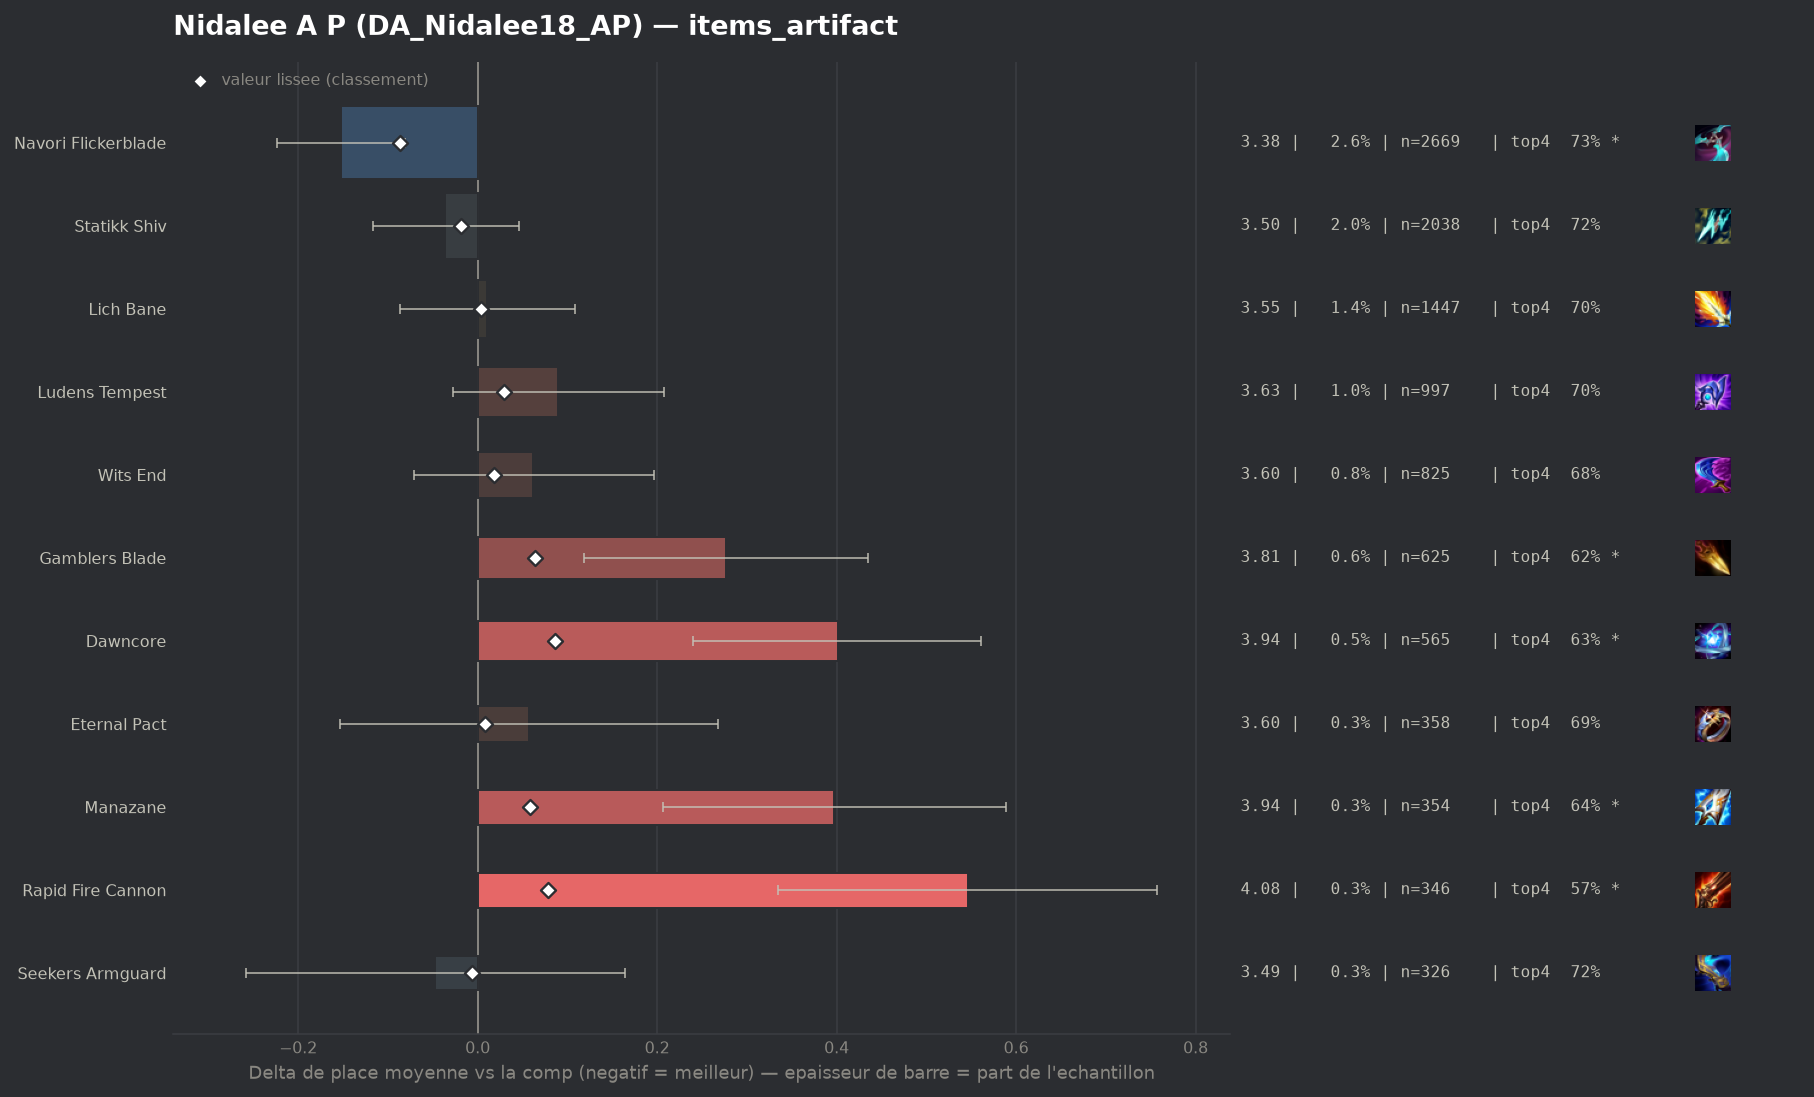

Source data for this figure (header and first rows):
group, label, n, share, avg_place, shrunk_avg, score, d_avg, d_avg_pess, impact, d_top4, win, top2, top4, sd, z, p, significant
populaire, Navori Flickerblade, 2669, 0.02582, 3.385, 3.452, -0.086, -0.152, -0.081, 0.0022, 0.025, 0.1652, 0.3915, 0.7276, 1.857, -4.18, 3e-05, True
populaire, Statikk Shiv, 2038, 0.01972, 3.502, 3.52, -0.018, -0.036, 0.0, 0.0003, 0.0182, 0.1487, 0.3508, 0.7208, 1.854, -0.86, 0.3913, False
pepite, Seekers Armguard, 326, 0.003154, 3.491, 3.531, -0.006, -0.047, 0.0, 0.0, 0.0213, 0.1595, 0.3865, 0.7239, 1.942, -0.43, 0.6644, False
populaire, Lich Bane, 1447, 0.014, 3.548, 3.542, 0.004, 0.01, 0.0, -0.0001, 0.0023, 0.1396, 0.3428, 0.7049, 1.872, 0.21, 0.8323, False
populaire, Eternal Pact, 358, 0.003463, 3.595, 3.546, 0.008, 0.057, 0.0, -0.0, -0.0099, 0.1648, 0.3631, 0.6927, 2.027, 0.54, 0.5923, False
, Titanic Hydra, 61, 0.0005901, 3.852, 3.547, 0.009, 0.315, 0.0, -0.0, -0.0633, 0.1803, 0.3279, 0.6393, 2.134, 1.15, 0.2491, False
, Silvermere Dawn, 53, 0.0005127, 3.943, 3.548, 0.01, 0.406, 0.0, -0.0, -0.0988, 0.1887, 0.283, 0.6038, 2.114, 1.4, 0.1623, False
, Artifact Talisman Of Ascension, 93, 0.0008997, 3.849, 3.551, 0.013, 0.312, 0.0, -0.0, -0.1112, 0.172, 0.3226, 0.5914, 2.026, 1.48, 0.1378, False
, Hellfire Hatchet, 70, 0.0006772, 3.971, 3.552, 0.014, 0.434, 0.0, -0.0, -0.0455, 0.0857, 0.2429, 0.6571, 1.934, 1.88, 0.06065, False
, Zhonyas Paradox, 172, 0.001664, 3.733, 3.553, 0.015, 0.195, 0.0, -0.0, -0.0224, 0.1395, 0.3198, 0.6802, 2.048, 1.25, 0.2121, False
populaire, Wits End, 825, 0.007981, 3.6, 3.555, 0.018, 0.062, 0.0, -0.0001, -0.019, 0.1539, 0.3491, 0.6836, 1.943, 0.92, 0.3576, False
, Blighting Jewel, 124, 0.0012, 3.919, 3.559, 0.022, 0.382, 0.043, -0.0, -0.1139, 0.0887, 0.3145, 0.5887, 1.924, 2.21, 0.02723, True
, Gold Collector, 157, 0.001519, 3.917, 3.564, 0.027, 0.38, 0.071, -0.0, -0.0848, 0.1465, 0.2675, 0.6178, 1.971, 2.41, 0.01587, True
populaire, Ludens Tempest, 997, 0.009645, 3.628, 3.567, 0.029, 0.09, 0.0, -0.0003, -0.0015, 0.1364, 0.324, 0.7011, 1.884, 1.51, 0.1317, False
, Fishbones, 154, 0.00149, 4.123, 3.578, 0.041, 0.586, 0.305, -0.0001, -0.0792, 0.0844, 0.1818, 0.6234, 1.774, 4.09, 4e-05, True
, Infinity Force, 342, 0.003309, 3.839, 3.58, 0.043, 0.302, 0.101, -0.0001, -0.0681, 0.1199, 0.2719, 0.6345, 1.886, 2.95, 0.00314, True
populaire, Manazane, 354, 0.003425, 3.935, 3.596, 0.058, 0.397, 0.206, -0.0002, -0.067, 0.0876, 0.2486, 0.6356, 1.839, 4.06, 5e-05, True
populaire, Gamblers Blade, 625, 0.006046, 3.814, 3.602, 0.064, 0.277, 0.119, -0.0004, -0.0786, 0.1296, 0.328, 0.624, 2.01, 3.43, 0.00059, True
, Deaths Defiance, 132, 0.001277, 4.614, 3.602, 0.065, 1.076, 0.721, -0.0001, -0.2178, 0.0682, 0.197, 0.4848, 2.08, 5.94, 0.0, True
populaire, Rapid Fire Cannon, 346, 0.003347, 4.084, 3.616, 0.078, 0.546, 0.335, -0.0003, -0.1333, 0.1012, 0.2688, 0.5694, 2.0, 5.07, 0.0, True
, Mittens, 330, 0.003192, 4.124, 3.618, 0.081, 0.587, 0.38, -0.0003, -0.1208, 0.0788, 0.2424, 0.5818, 1.916, 5.55, 0.0, True
populaire, Dawncore, 565, 0.005466, 3.938, 3.623, 0.086, 0.401, 0.24, -0.0005, -0.0761, 0.108, 0.2602, 0.6265, 1.938, 4.9, 0.0, True
